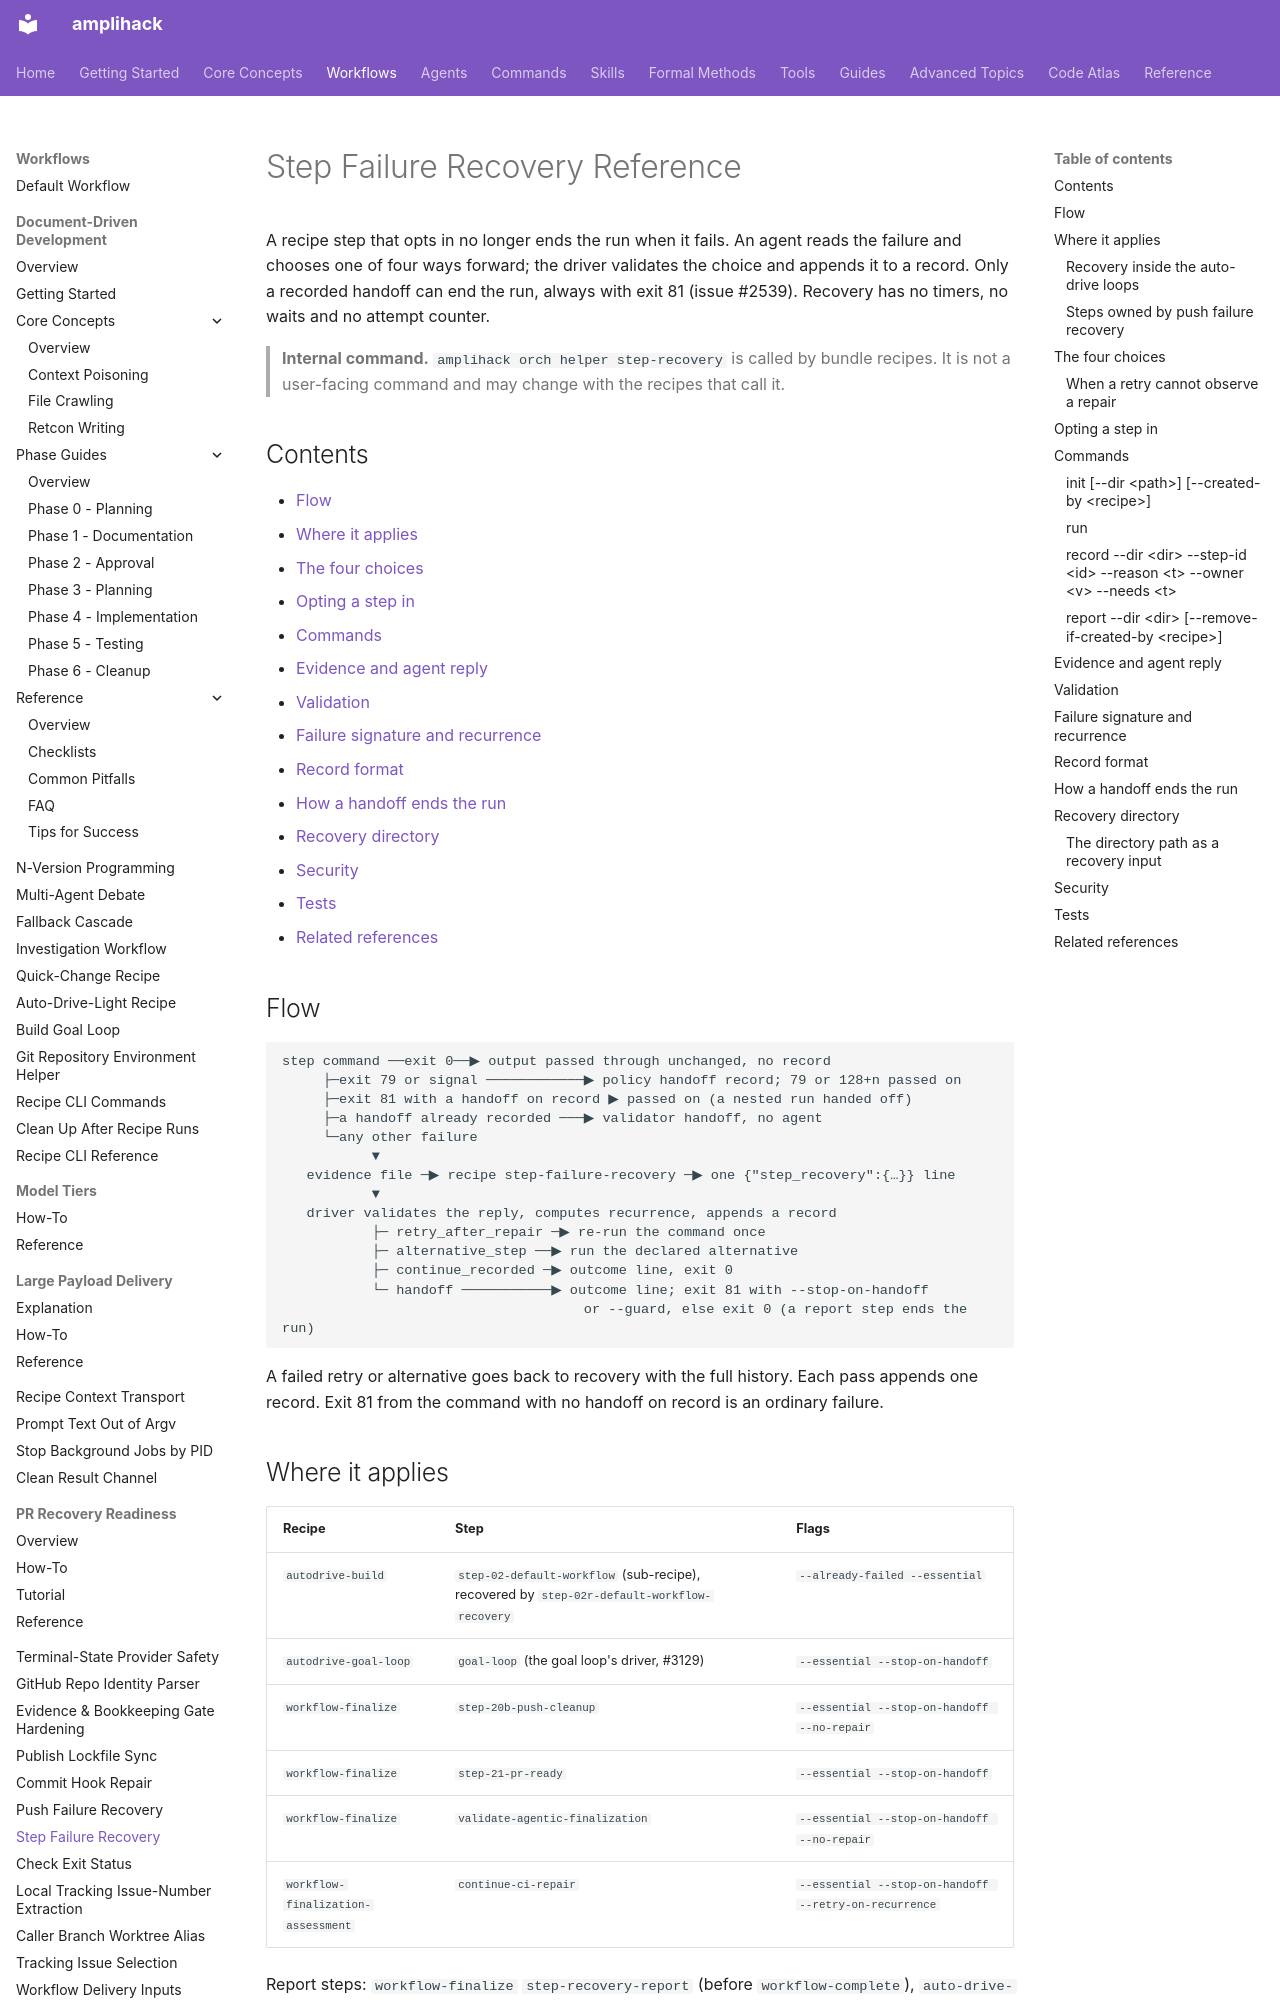

repository: rysweet/amplihack-rs · page: reference/step-failure-recovery/index.html · generator: mkdocs

---
title: Step Failure Recovery Reference
last_updated: 2026-11-18
review_schedule: quarterly
owner: workflow-team
---

# Step Failure Recovery Reference

A recipe step that opts in no longer ends the run when it fails. An agent
reads the failure and chooses one of four ways forward; the driver validates
the choice and appends it to a record. Only a recorded handoff can end the
run, always with exit 81 (issue #2539). Recovery has no timers, no waits and
no attempt counter.

> **Internal command.** `amplihack orch helper step-recovery` is called by
> bundle recipes. It is not a user-facing command and may change with the
> recipes that call it.

## Contents

- [Flow](#flow)
- [Where it applies](#where-it-applies)
- [The four choices](#the-four-choices)
- [Opting a step in](#opting-a-step-in)
- [Commands](#commands)
- [Evidence and agent reply](#evidence-and-agent-reply)
- [Validation](#validation)
- [Failure signature and recurrence](#failure-signature-and-recurrence)
- [Record format](#record-format)
- [How a handoff ends the run](#how-a-handoff-ends-the-run)
- [Recovery directory](#recovery-directory)
- [Security](#security)
- [Tests](#tests)
- [Related references](#related-references)

## Flow

```
step command ──exit 0──▶ output passed through unchanged, no record
     ├─exit 79 or signal ────────────▶ policy handoff record; 79 or 128+n passed on
     ├─exit 81 with a handoff on record ▶ passed on (a nested run handed off)
     ├─a handoff already recorded ───▶ validator handoff, no agent
     └─any other failure
           ▼
   evidence file ─▶ recipe step-failure-recovery ─▶ one {"step_recovery":{…}} line
           ▼
   driver validates the reply, computes recurrence, appends a record
           ├─ retry_after_repair ─▶ re-run the command once
           ├─ alternative_step ──▶ run the declared alternative
           ├─ continue_recorded ─▶ outcome line, exit 0
           └─ handoff ───────────▶ outcome line; exit 81 with --stop-on-handoff
                                     or --guard, else exit 0 (a report step ends the run)
```

A failed retry or alternative goes back to recovery with the full history.
Each pass appends one record. Exit 81 from the command with no handoff on
record is an ordinary failure.

## Where it applies

| Recipe | Step | Flags |
|---|---|---|
| `autodrive-build` | `step-02-default-workflow` (sub-recipe), recovered by `step-02r-default-workflow-recovery` | `--already-failed --essential` |
| `autodrive-goal-loop` | `goal-loop` (the goal loop's driver, #3129) | `--essential --stop-on-handoff` |
| `workflow-finalize` | `step-20b-push-cleanup` | `--essential --stop-on-handoff --no-repair` |
| `workflow-finalize` | `step-21-pr-ready` | `--essential --stop-on-handoff` |
| `workflow-finalize` | `validate-agentic-finalization` | `--essential --stop-on-handoff --no-repair` |
| `workflow-finalization-assessment` | `continue-ci-repair` | `--essential --stop-on-handoff --retry-on-recurrence` |

Report steps: `workflow-finalize` `step-recovery-report` (before
`workflow-complete`), `auto-drive-to-merge` `autodrive-report`, and the goal
loop's driver (`autodrive_goal_loop.sh`) after each turn's action.
